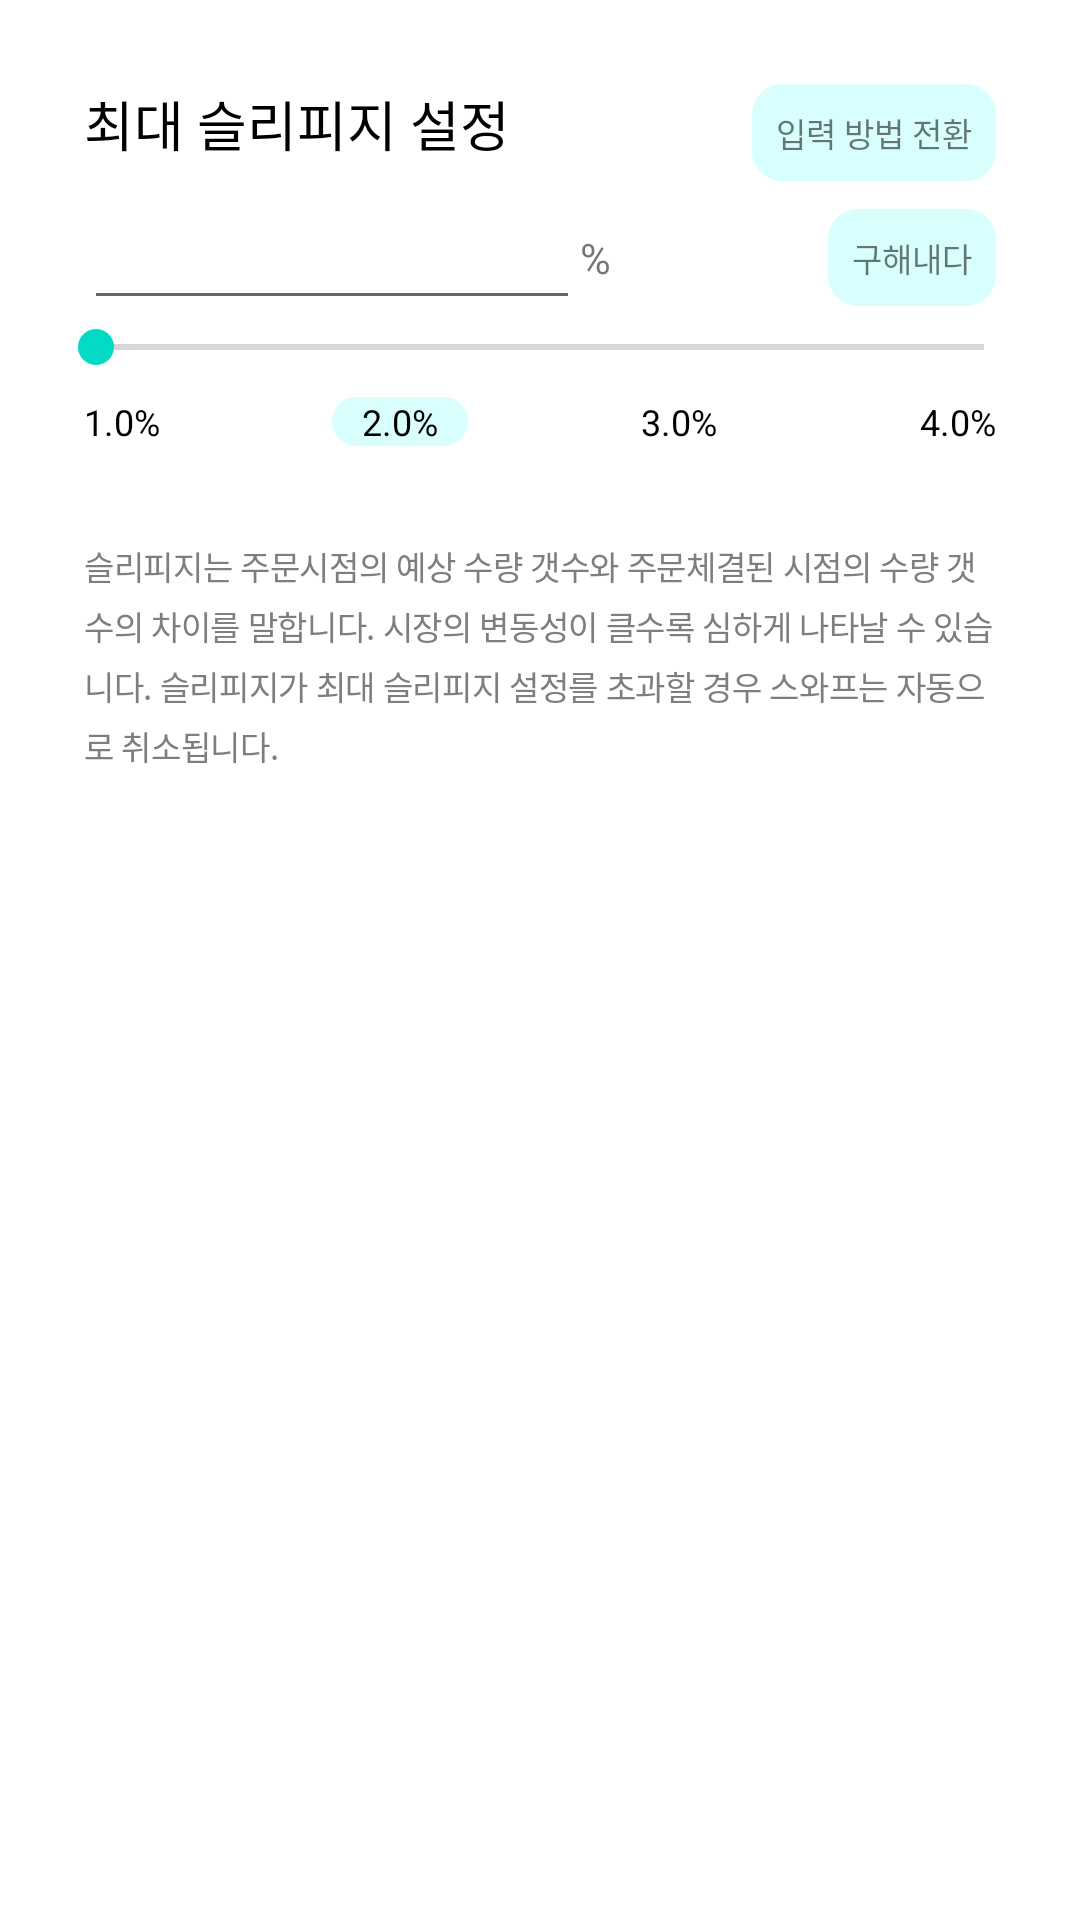

Here is an Android app screen rendered from its layout file. Give the layout XML and the strings, colors and styles it references.
<!-- AndroidManifest.xml: application theme Base.Theme.Mobile -->
<!-- res/layout/swap_bottom_sheet_slippage.xml -->
<?xml version="1.0" encoding="utf-8"?>
<LinearLayout xmlns:android="http://schemas.android.com/apk/res/android"
    xmlns:app="http://schemas.android.com/apk/res-auto"
    android:id="@+id/bottomSheetDashBoardLayout"
    android:layout_width="match_parent"
    android:layout_height="match_parent"
    android:background="@drawable/swap_bottom_sheet_background"
    android:orientation="vertical"
    android:paddingVertical="28dp"
    app:behavior_draggable="true"
    app:behavior_hideable="true"
    app:layout_behavior="com.google.android.material.bottomsheet.BottomSheetBehavior">

    <LinearLayout
        android:layout_width="wrap_content"
        android:layout_height="wrap_content"
        android:orientation="horizontal">

        <TextView
            android:id="@+id/receiveTv"
            android:layout_width="wrap_content"
            android:layout_height="wrap_content"
            android:layout_marginHorizontal="28dp"
            android:layout_marginBottom="11dp"
            android:text="최대 슬리피지 설정"
            android:textColor="#000000"
            android:textSize="18dp" />

        <View
            android:layout_width="0dp"
            android:layout_height="1dp"
            android:layout_weight="1" />

        <TextView
            android:id="@+id/btn_change"
            android:layout_width="wrap_content"
            android:layout_height="wrap_content"
            android:layout_marginEnd="28dp"
            android:background="@drawable/slippage_label"
            android:gravity="center"
            android:padding="8dp"
            android:text="입력 방법 전환"
            android:textSize="11sp" />

    </LinearLayout>

    <LinearLayout
        android:id="@+id/ll_et"
        android:layout_width="match_parent"
        android:layout_height="wrap_content"
        android:gravity="center"
        android:orientation="horizontal"
        android:paddingStart="28dp"
        android:paddingEnd="28dp">

        <EditText
            android:id="@+id/et_page"
            android:layout_width="0dp"
            android:layout_height="wrap_content"
            android:layout_weight="2"
            android:inputType="number|numberDecimal"
            android:maxLength="8" />

        <TextView
            android:layout_width="0dp"
            android:layout_height="wrap_content"
            android:layout_weight="1"
            android:text="%" />

        <TextView
            android:id="@+id/btn_save"
            android:layout_width="wrap_content"
            android:layout_height="wrap_content"
            android:background="@drawable/slippage_label"
            android:gravity="center"
            android:padding="8dp"
            android:text="구해내다"
            android:textSize="11sp" />
    </LinearLayout>

    <SeekBar
        android:id="@+id/slipapgeSb"
        android:layout_width="match_parent"
        android:layout_height="wrap_content"
        android:layout_marginHorizontal="16dp"
        android:max="4"
        android:min="1" />

    <LinearLayout
        android:id="@+id/ll_slip"
        android:layout_width="match_parent"
        android:layout_height="wrap_content"
        android:layout_marginHorizontal="18dp"
        android:layout_marginTop="6dp"
        android:gravity="center"
        android:orientation="horizontal"
        android:paddingHorizontal="0dp">

        <TextView
            android:id="@+id/slippageLa1"
            android:layout_width="wrap_content"
            android:layout_height="20dp"
            android:gravity="center"
            android:paddingHorizontal="10dp"
            android:text="1.0%"
            android:textColor="#000000"
            android:textSize="12sp" />

        <View
            android:layout_width="0dp"
            android:layout_height="0dp"
            android:layout_weight="1" />

        <TextView
            android:id="@+id/slippageLa2"
            android:layout_width="wrap_content"
            android:layout_height="wrap_content"
            android:background="@drawable/slippage_label"
            android:gravity="center"
            android:paddingHorizontal="10dp"
            android:text="2.0%"
            android:textColor="#000000"
            android:textSize="12sp" />

        <View
            android:layout_width="0dp"
            android:layout_height="0dp"
            android:layout_weight="1" />

        <TextView
            android:id="@+id/slippageLa3"
            android:layout_width="wrap_content"
            android:layout_height="wrap_content"
            android:gravity="center"
            android:paddingHorizontal="10dp"
            android:text="3.0%"
            android:textColor="#000000"
            android:textSize="12sp" />

        <View
            android:layout_width="0dp"
            android:layout_height="0dp"
            android:layout_weight="1" />

        <TextView
            android:id="@+id/slippageLa4"
            android:layout_width="wrap_content"
            android:layout_height="wrap_content"
            android:gravity="center"
            android:paddingHorizontal="10dp"
            android:text="4.0%"
            android:textColor="#000000"
            android:textSize="12sp" />
    </LinearLayout>

    <TextView
        android:layout_width="match_parent"
        android:layout_height="wrap_content"
        android:layout_marginHorizontal="28dp"
        android:layout_marginTop="30dp"
        android:letterSpacing="-0.01"
        android:lineSpacingExtra="4sp"
        android:text="슬리피지는 주문시점의 예상 수량 갯수와 주문체결된 시점의 수량 갯수의 차이를 말합니다. 시장의 변동성이 클수록 심하게 나타날 수 있습니다. 슬리피지가 최대 슬리피지 설정를 초과할 경우 스와프는 자동으로 취소됩니다."
        android:textColor="#7e7e7e"
        android:textSize="11sp" />

</LinearLayout>
<!-- resources referenced by this layout -->
<resources>
  <!-- drawable slippage_label (drawable) -->
  <?xml version="1.0" encoding="utf-8"?>
  <shape xmlns:android="http://schemas.android.com/apk/res/android"
      android:shape="rectangle" android:thickness="0dp">
      <solid android:color="#d8fffd"/>
      
      <corners android:bottomRightRadius="10dp"
          android:bottomLeftRadius="10dp"
          android:topLeftRadius="10dp"
          android:topRightRadius="10dp"/>
  </shape>
  <style name="Base.Theme.Mobile" parent="Theme.MaterialComponents.Light.NoActionBar">
          
          <item name="colorPrimary">@color/purple_500</item>
          <item name="colorPrimaryVariant">@color/purple_700</item>
          <item name="colorOnPrimary">@color/white</item>
          
          <item name="colorSecondary">@color/teal_200</item>
          <item name="colorSecondaryVariant">@color/teal_700</item>
          <item name="colorOnSecondary">@color/black</item>
          
          <item name="android:statusBarColor">?attr/colorPrimaryVariant</item>
          
      </style>
  <color name="purple_500">#FF6200EE</color>
  <color name="purple_700">#FF3700B3</color>
  <color name="white">#FFFFFFFF</color>
  <color name="teal_200">#FF03DAC5</color>
  <color name="teal_700">#FF018786</color>
  <color name="black">#FF000000</color>
</resources>
